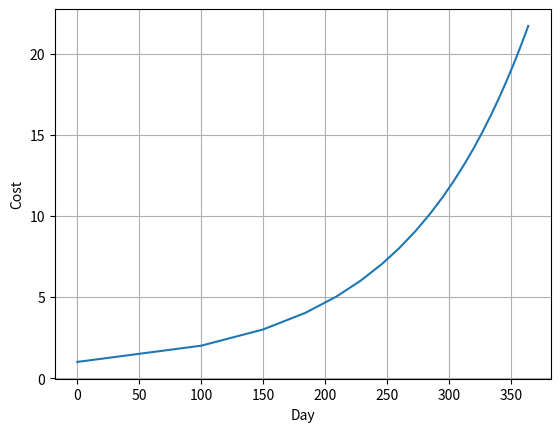

Reproduce this figure in Python.
import math
import matplotlib.pyplot as plt
import numpy as np
t = 1
end = 365
I = 1
array = [I]
while t<end:
    I = I + (0.01)*math.floor(I)
    array.append(I)
    t += 1
plt.xlabel("Day")
plt.ylabel("Cost")
plt.grid(True)
#plt.axis([t,end,array[0],1.05*array[end-1]])
plt.plot(array)
plt.show()
print(I)